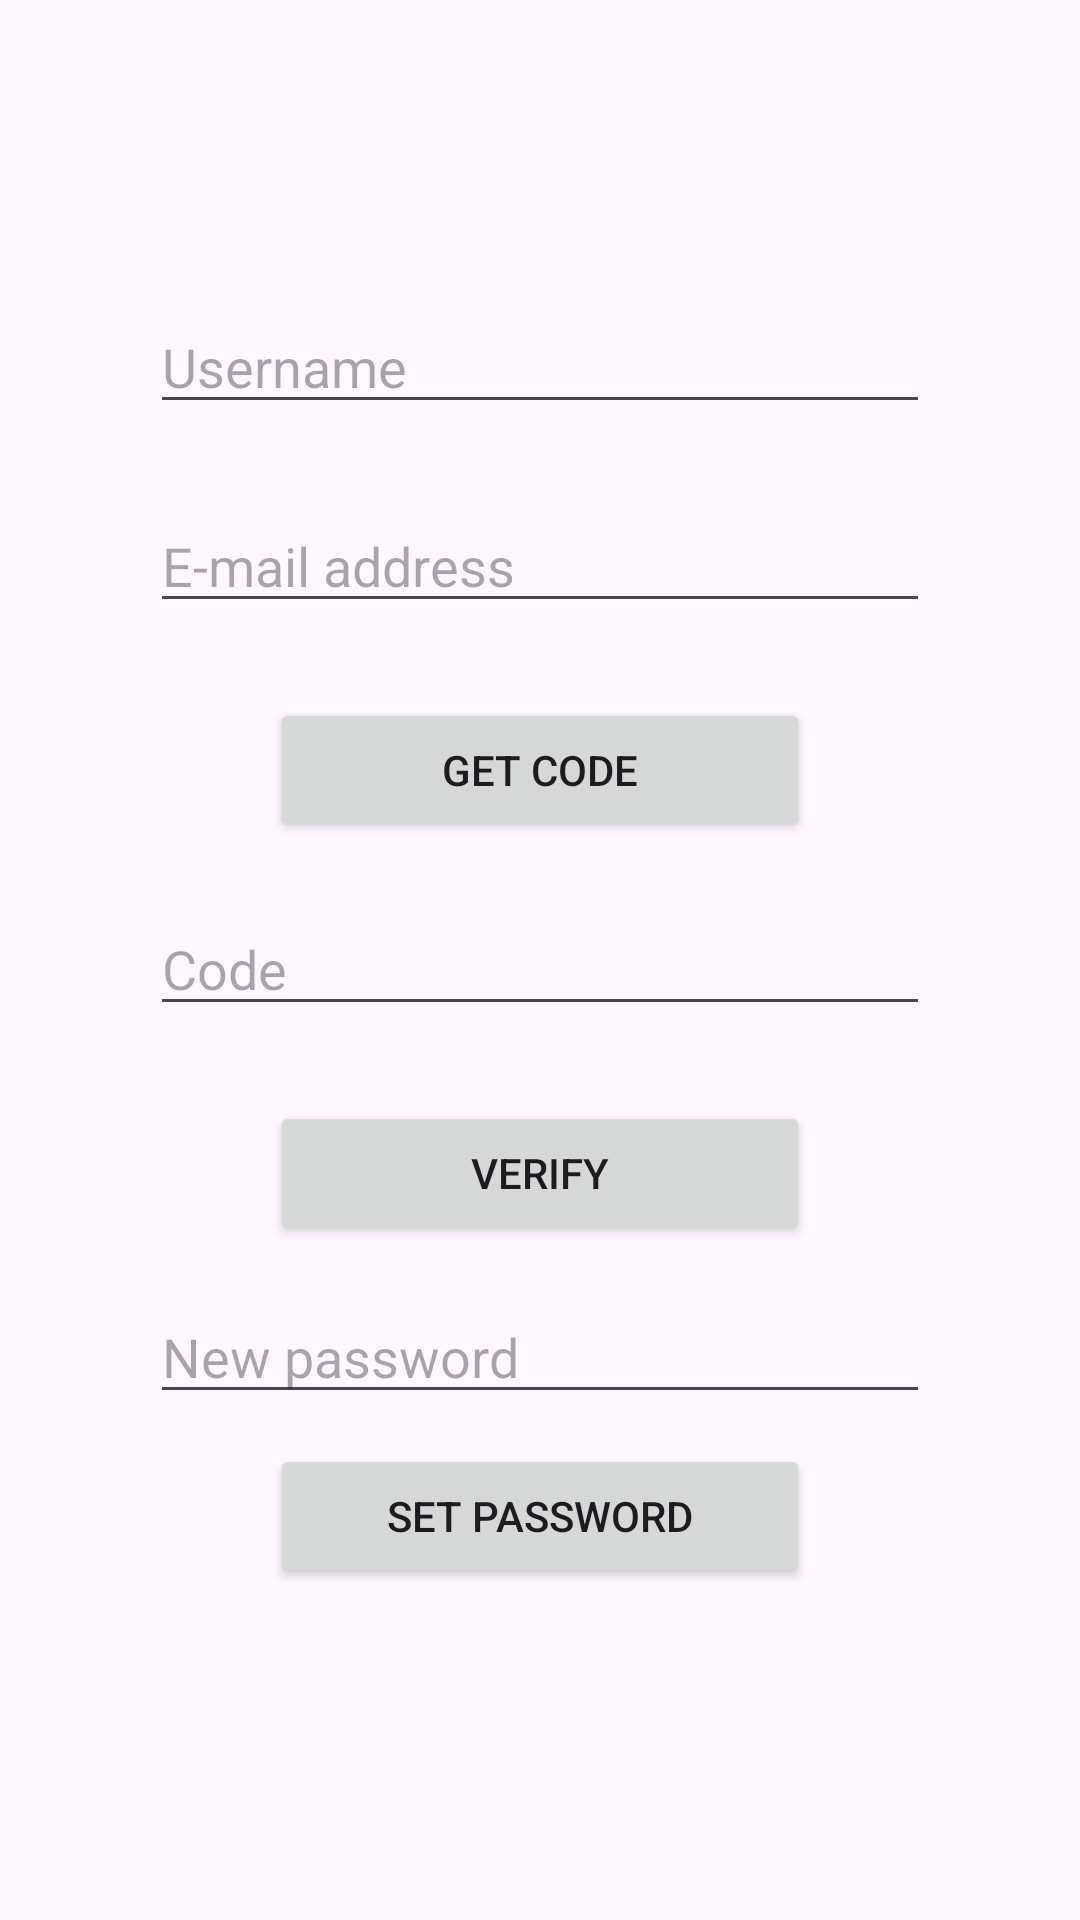

This screen was rendered from an Android layout file. Write that file and the resources it references.
<!-- AndroidManifest.xml: application theme Theme.AOB -->
<!-- res/layout/activity_main_activityforgotpassword.xml -->
<?xml version="1.0" encoding="utf-8"?>
<LinearLayout xmlns:android="http://schemas.android.com/apk/res/android"
    xmlns:app="http://schemas.android.com/apk/res-auto"
    xmlns:tools="http://schemas.android.com/tools"
    android:layout_width="match_parent"
    android:layout_height="match_parent"
    android:orientation="vertical"
    tools:context=".MainActivityforgotpassword">


    <ImageView
        android:id="@+id/imageView2"
        android:layout_width="match_parent"
        android:layout_height="70dp"
        app:srcCompat="@drawable/aob" />

    <EditText
        android:id="@+id/edtusernameforpass"
        android:layout_width="match_parent"
        android:layout_height="wrap_content"
        android:layout_marginLeft="50dp"
        android:layout_marginTop="30dp"
        android:layout_marginRight="50dp"
        android:ems="10"
        android:hint="Username"
        android:inputType="text" />

    <EditText
        android:id="@+id/edtemail"
        android:layout_width="match_parent"
        android:layout_height="wrap_content"
        android:layout_marginLeft="50dp"
        android:layout_marginTop="25dp"
        android:layout_marginRight="50dp"
        android:ems="10"
        android:hint="E-mail address"
        android:inputType="textEmailAddress" />

    <Button
        android:id="@+id/butgetcode"
        android:layout_width="match_parent"
        android:layout_height="wrap_content"
        android:layout_marginLeft="90dp"
        android:layout_marginTop="25dp"
        android:layout_marginRight="90dp"
        android:text="Get code" />

    <EditText
        android:id="@+id/edtcode"
        android:layout_width="match_parent"
        android:layout_height="wrap_content"
        android:layout_marginLeft="50dp"
        android:layout_marginTop="20dp"
        android:layout_marginRight="50dp"
        android:ems="10"
        android:hint="Code"
        android:inputType="number" />

    <Button
        android:id="@+id/butverify"
        android:layout_width="match_parent"
        android:layout_height="wrap_content"
        android:layout_marginLeft="90dp"
        android:layout_marginTop="25dp"
        android:layout_marginRight="90dp"
        android:text="Verify" />

    <EditText
        android:id="@+id/edtsetpassword"
        android:layout_width="match_parent"
        android:layout_height="wrap_content"
        android:layout_marginLeft="50dp"
        android:layout_marginTop="15dp"
        android:layout_marginRight="50dp"
        android:ems="10"
        android:hint="New password"
        android:inputType="text" />

    <Button
        android:id="@+id/butsetpassword"
        android:layout_width="match_parent"
        android:layout_height="wrap_content"
        android:layout_marginLeft="90dp"
        android:layout_marginTop="10dp"
        android:layout_marginRight="90dp"
        android:text="Set password" />
</LinearLayout>
<!-- resources referenced by this layout -->
<resources>
  <style name="Theme.AOB" parent="Base.Theme.AOB" />
  <style name="Base.Theme.AOB" parent="Theme.Material3.DayNight.NoActionBar">
          
          
      </style>
</resources>
